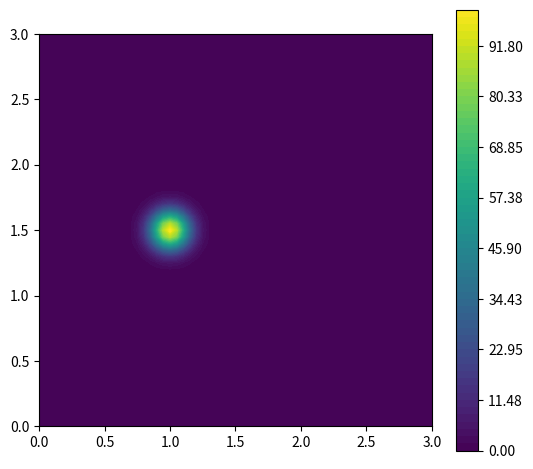
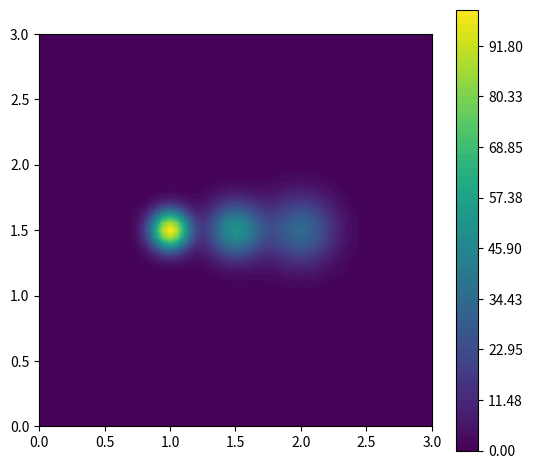
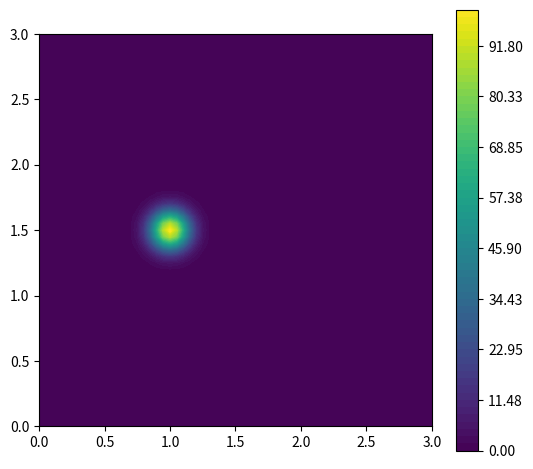

Python code for these plots, in order:
#!/usr/bin/env python3
# -*- coding: utf-8 -*-
"""
Created on Wed Jan 11 18:48:46 2023

@author: akimlavrinenko
"""

import numpy as np #import numpy as np, to enable numpy arrays and numpy meshgrid
import matplotlib.pyplot as plt #import matplotlib.pyplot as plt to plot graphs
from scipy.signal import convolve #import convolve function from scipy.signal library

#Parameters values -- User inputs floats
time = 1 #event duration, in seconds
time2 = 3
delta_t = 1 #(s) time-steps
delta_t2 = 1 #(s) time-steps
# time2 = 5
l = 3 #x-length (m) of room
w = 3 #y-length (m) of room
h = 3 #z-length (m) of room
x_o = 0.5 #x-coordinate of source
y_o = 1.5 #y-coordinate of source
v = 0.5 #air velocity (m/s) from left to right. 
R = 10 #aerosol emission rate (particles/s)
Q = 0 #0.002 # Air exchange rate (s^-1)
K = 0.0053 # Eddy diffusion coefficient (m^2/s)
d = 0 #1.7*10**(-4) #deactivation rate (s^-1)
s = 0 # 1.1*10**(-4) #settling rate (s^-1)
delta_x = 0.05 #(m) mesh-size


#set up mesh
n_x = int(l / delta_x) + 1 #int: calculate number of x-steps
n_y = int(w / delta_x) + 1 #int:calculate number of y-steps
x = np.linspace(0,l,n_x) #define numpy array for x-axis
y = np.linspace(0,w,n_y) #define numpy array for y-axis
X,Y = np.meshgrid(x,y) #define numpy meshgrid for X,Y
 #Initialise numpy array of same size as X for C (the concentration)

timelist = [time, time2]
reslist = []
deltaTlist = [delta_t, delta_t2]
vmax = 100
levels = np.linspace(0, vmax, n_x+1)


for tt in range(len(timelist)):
    C = np.zeros_like(X)
    term1temp = []
    term2temp = []
    term3temp = []
    #time-axis
    t_end = timelist[tt]
    n_t = int(t_end/deltaTlist[tt])
    t_arr = np.linspace(deltaTlist[tt],t_end,n_t) 
    S = delta_t * np.full(len(t_arr), R)
    m = int(v/(2*l) *time) 
    print(m)
    for t in range(1,len(t_arr)+1):
        # print(round(t_arr[t-1],3))
        t1 = np.zeros_like(X)
        t2 = np.zeros_like(Y)
        for i in range(len(x)):
            for j in range(len(y)):
                t1[i][j] = np.exp(-((X[i][j]-x_o-v*t)**2)/(4*K*t)) + np.exp(-((X[i][j]+x_o+v*t)**2)/(4*K*t))
                t2[i][j] = np.exp(-((Y[i][j]-y_o)**2)/(4*K*t)) + np.exp(-((Y[i][j]+y_o)**2)/(4*K*t))
                for n in range(1,m+1):
                    t1[i][j] += np.exp(-((X[i][j]-x_o -v*t + 2*n*l)**2)/(4*K*t)) + np.exp(-((X[i][j]+x_o+v*t - 2*n*l)**2)/(4*K*t))
                    t1[i][j] += np.exp(-((X[i][j]-x_o -v*t - 2*n*l)**2)/(4*K*t)) + np.exp(-((X[i][j]+x_o+v*t + 2*n*l)**2)/(4*K*t))
                for n in range(1,5):
                    t2[i][j] += np.exp(-((Y[i][j]-y_o - 2*n*w)**2)/(4*K*t)) + np.exp(-((Y[i][j]+y_o + 2*n*w)**2)/(4*K*t))
                    t2[i][j] += np.exp(-((Y[i][j]-y_o + 2*n*w)**2)/(4*K*t)) + np.exp(-((Y[i][j]+y_o - 2*n*w)**2)/(4*K*t))
        
        t3 = np.exp(-(Q+d+s)*t)
        
        term1temp.append(t1)
        term2temp.append(t2)
        term3temp.append(t3)
            
    term1tempArr = np.dstack(term1temp)
    term2tempArr = np.dstack(term2temp)
        
    for i in range(len(x)):
        for j in range(len(y)):
            integ = 1/(4*np.pi*K*t_arr) * term1tempArr[0,i,:] * term2tempArr[j,0,:] * term3temp
            C[j][i] = convolve(S,integ,mode='valid') / (h/2)
                
    reslist.append(C)
    cc = np.unravel_index(C.argmax(), C.shape)
    ccc = np.subtract(np.asarray(t1.shape),1)/2
    print('ps', sum(sum(C)), '|', C[int(ccc[0]),int(ccc[1])], 
          'max value: ',cc, C[cc[0]][cc[1]])
    
    fig,ax = plt.subplots(1,1, figsize=(5.5, 5))
    cp = ax.contourf(X, Y, C, levels=levels, vmin=0, vmax=vmax)
    plt.colorbar(cp)
    fig.tight_layout()
    plt.axis('square') 
    plt.show()
    
# a = np.subtract(reslist[1],reslist[0])
R = np.subtract(reslist[1], reslist[0])
RR =np.subtract(reslist[1], R)
rr = np.unravel_index(RR.argmax(), RR.shape)
print(sum(sum(RR)), RR[int(ccc[0]),int(ccc[1])], rr, RR[rr[0]][rr[1]])

fig,ax = plt.subplots(1,1, figsize=(5.5, 5))
cp = ax.contourf(X, Y, RR, levels=levels, vmin=0, vmax=100)
plt.colorbar(cp)
fig.tight_layout()
plt.axis('square') 
plt.show()